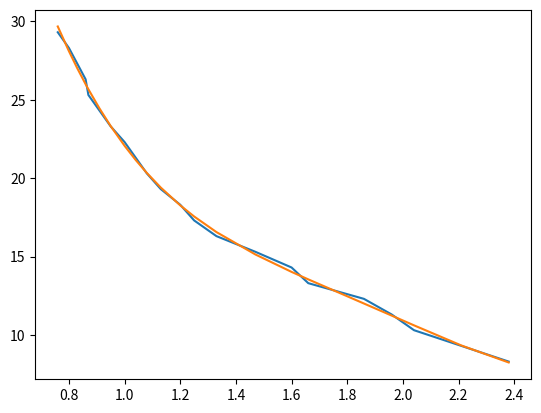

Source code (Python):
import numpy as np
from matplotlib import pyplot as plt

arr =[
#         [2.3, 1.75],
#         [3.3, 1.4],
#         [4.3, 2.1],
#         [5.3, 2.7],
#         [6.3, 2.65],
#         [7.3, 2.5],
        [8.3, 2.38],
        [9.3, 2.21],
        [10.3, 2.04],
        [11.3, 1.96],
        [12.3, 1.86],
        [13.3, 1.66],
        [14.3, 1.6],
        [15.3, 1.47],
        [16.3, 1.33],
        [17.3, 1.25],
        [18.3, 1.2],
        [19.3, 1.13],
        [20.3, 1.08],
        [21.3, 1.04],
        [22.3, 1],
        [23.3, 0.95],
        [24.3, 0.91],
        [25.3, 0.87],
        [26.3, 0.86],
        [27.3, 0.83],
        [28.3, 0.8],
        [29.3, 0.76]
        ]

dist,voltage = zip(*arr) #dist, voltage
p = np.polyfit(voltage,dist,4) # map voltage to distance
calibrate = np.poly1d(p)


if __name__ == "__main__":
    plt.plot(voltage,dist)
    plt.plot(voltage,calibrate(voltage))
    plt.show()
